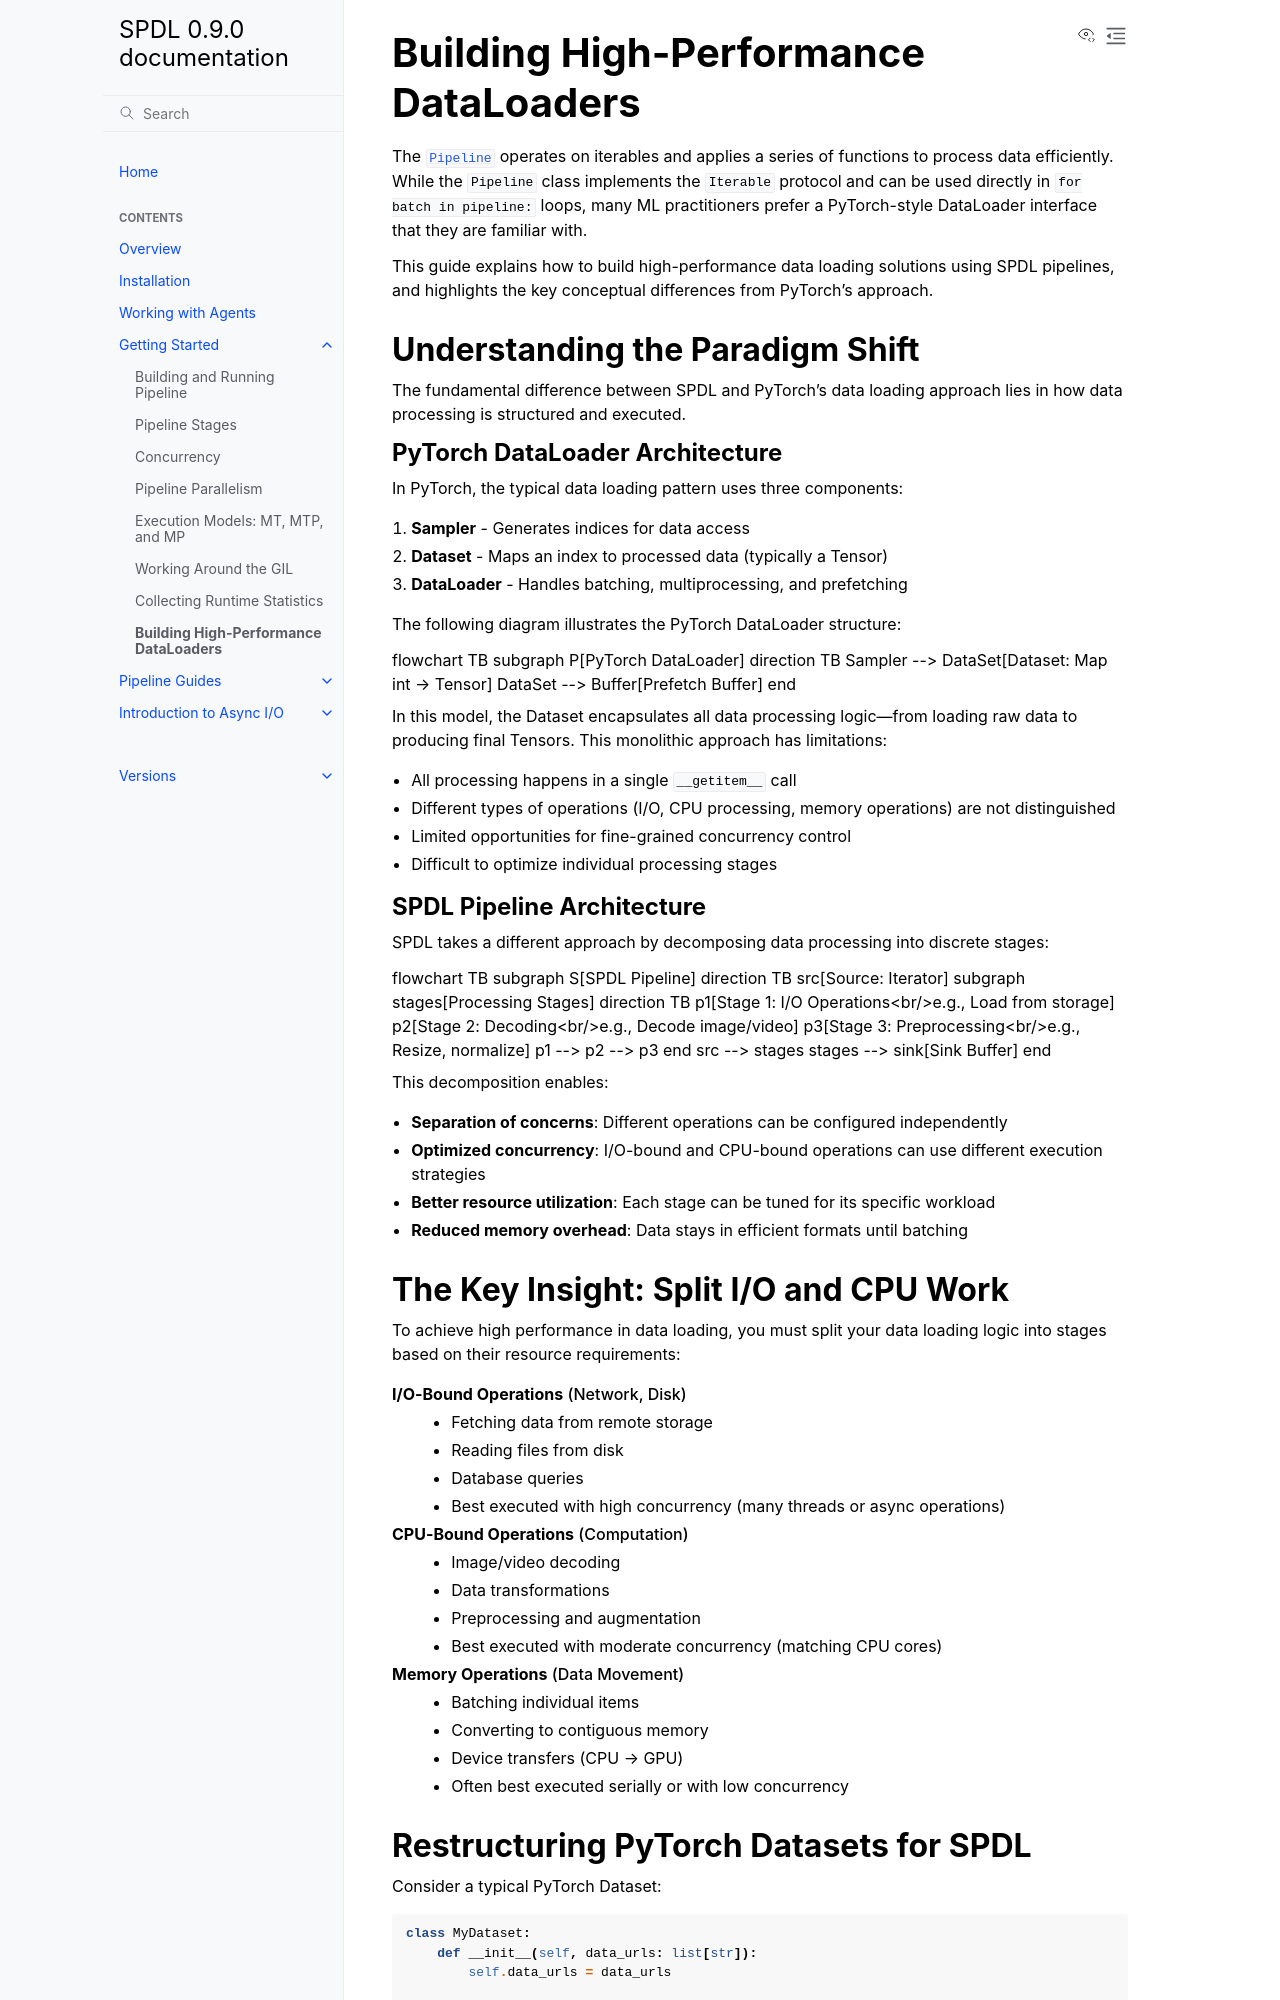

repository: facebookresearch/spdl · page: main/getting_started/pytorch.html · generator: sphinx

Building High-Performance DataLoaders
=====================================

The :py:class:`~spdl.pipeline.Pipeline` operates on iterables and applies a series of functions to process data efficiently. While the ``Pipeline`` class implements the ``Iterable`` protocol and can be used directly in ``for batch in pipeline:`` loops, many ML practitioners prefer a PyTorch-style DataLoader interface that they are familiar with.

This guide explains how to build high-performance data loading solutions using SPDL pipelines, and highlights the key conceptual differences from PyTorch's approach.

Understanding the Paradigm Shift
---------------------------------

The fundamental difference between SPDL and PyTorch's data loading approach lies in how data processing is structured and executed.

PyTorch DataLoader Architecture
~~~~~~~~~~~~~~~~~~~~~~~~~~~~~~~~

In PyTorch, the typical data loading pattern uses three components:

1. **Sampler** - Generates indices for data access
2. **Dataset** - Maps an index to processed data (typically a Tensor)
3. **DataLoader** - Handles batching, multiprocessing, and prefetching

The following diagram illustrates the PyTorch DataLoader structure:

.. mermaid::

   flowchart TB
       subgraph P[PyTorch DataLoader]
           direction TB
           Sampler --> DataSet[Dataset: Map int → Tensor]
           DataSet --> Buffer[Prefetch Buffer]
       end

In this model, the Dataset encapsulates all data processing logic—from loading raw data to producing final Tensors. This monolithic approach has limitations:

- All processing happens in a single ``__getitem__`` call
- Different types of operations (I/O, CPU processing, memory operations) are not distinguished
- Limited opportunities for fine-grained concurrency control
- Difficult to optimize individual processing stages

SPDL Pipeline Architecture
~~~~~~~~~~~~~~~~~~~~~~~~~~~

SPDL takes a different approach by decomposing data processing into discrete stages:

.. mermaid::

   flowchart TB
       subgraph S[SPDL Pipeline]
           direction TB
           src[Source: Iterator]
           subgraph stages[Processing Stages]
               direction TB
               p1[Stage 1: I/O Operations<br/>e.g., Load from storage]
               p2[Stage 2: Decoding<br/>e.g., Decode image/video]
               p3[Stage 3: Preprocessing<br/>e.g., Resize, normalize]
               p1 --> p2 --> p3
           end
           src --> stages
           stages --> sink[Sink Buffer]
       end

This decomposition enables:

- **Separation of concerns**: Different operations can be configured independently
- **Optimized concurrency**: I/O-bound and CPU-bound operations can use different execution strategies
- **Better resource utilization**: Each stage can be tuned for its specific workload
- **Reduced memory overhead**: Data stays in efficient formats until batching

The Key Insight: Split I/O and CPU Work
----------------------------------------

To achieve high performance in data loading, you must split your data loading logic into stages based on their resource requirements:

**I/O-Bound Operations** (Network, Disk)
   - Fetching data from remote storage
   - Reading files from disk
   - Database queries
   - Best executed with high concurrency (many threads or async operations)

**CPU-Bound Operations** (Computation)
   - Image/video decoding
   - Data transformations
   - Preprocessing and augmentation
   - Best executed with moderate concurrency (matching CPU cores)

**Memory Operations** (Data Movement)
   - Batching individual items
   - Converting to contiguous memory
   - Device transfers (CPU → GPU)
   - Often best executed serially or with low concurrency
